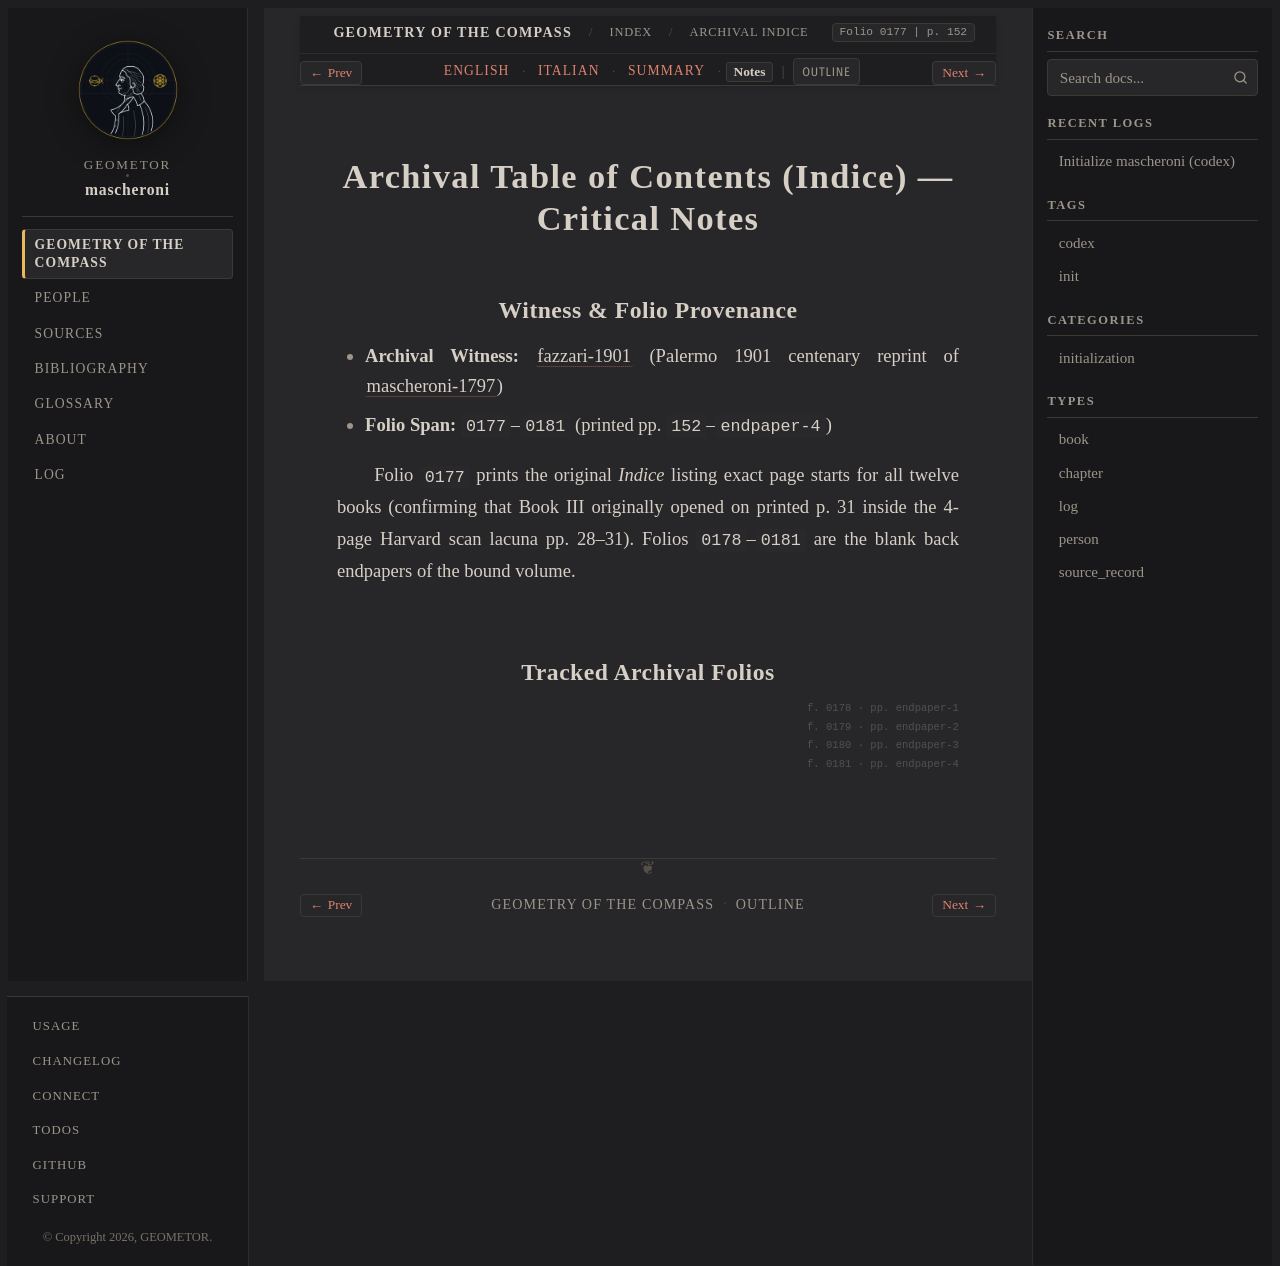

repository: geometor/mascheroni · page: geometria_del_compasso/13-index/01-indice/notes.html · generator: sphinx

:order: 1
:layout: book
:title: Archival Table of Contents (Indice) — Critical Notes
:nav_title: Archival Indice
:breadcrumb_title: Archival Indice
:folio: 0177
:page: 152
:tracks: English: index | Italian: it | Summary: summary | Notes: notes

.. _mascheroni-13-index-01-indice-notes:

====================================================
Archival Table of Contents (Indice) — Critical Notes
====================================================

Witness & Folio Provenance
--------------------------

* **Archival Witness:** :cite:`fazzari-1901` (Palermo 1901 centenary reprint of :cite:`mascheroni-1797`)
* **Folio Span:** ``0177``–``0181`` (printed pp. ``152``–``endpaper-4``)

Folio ``0177`` prints the original *Indice* listing exact page starts for all twelve books (confirming that Book III originally opened on printed p. 31 inside the 4-page Harvard scan lacuna pp. 28–31). Folios ``0178``–``0181`` are the blank back endpapers of the bound volume.

Tracked Archival Folios
-----------------------

.. folio:: 0177
   :page: 152

.. folio:: 0178
   :page: endpaper-1

.. folio:: 0179
   :page: endpaper-2

.. folio:: 0180
   :page: endpaper-3

.. folio:: 0181
   :page: endpaper-4
